Run: headless pygame with SDL's dummy video driver; simulated clock (each Clock.tick advances the game by its frame time, no real sleeping); random seed 0; keys injected as events and as key.get_pressed() state; no mouse input.
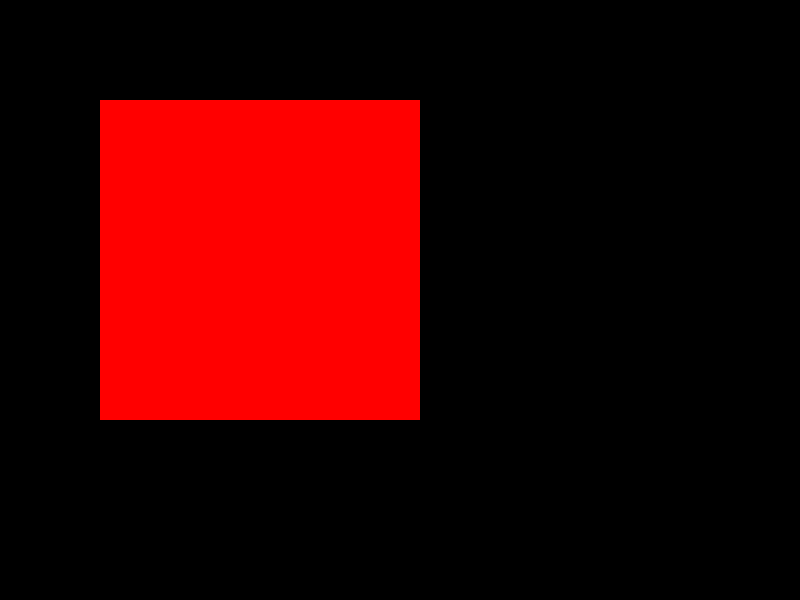
Frame 1 of 4 · flips 1–60 · no input
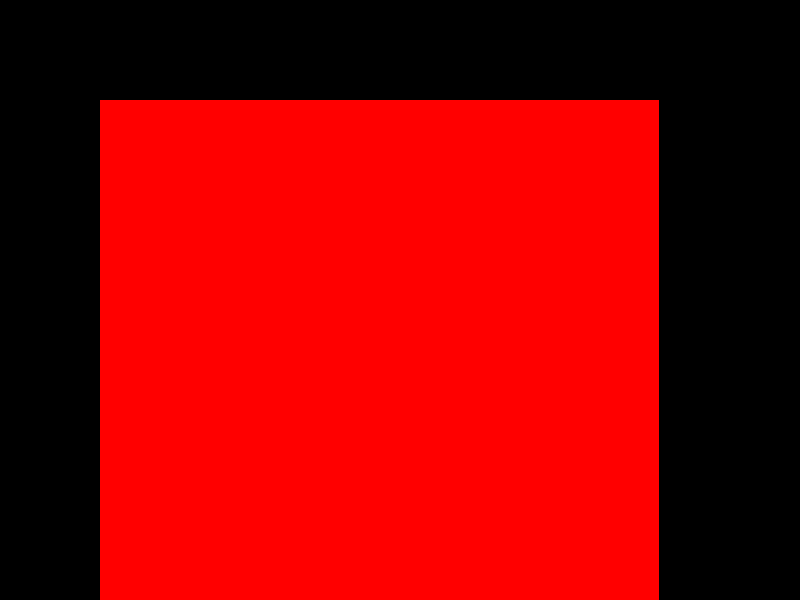
Frame 2 of 4 · flips 61–180 · tapped SPACE, RETURN · held RIGHT (→), D
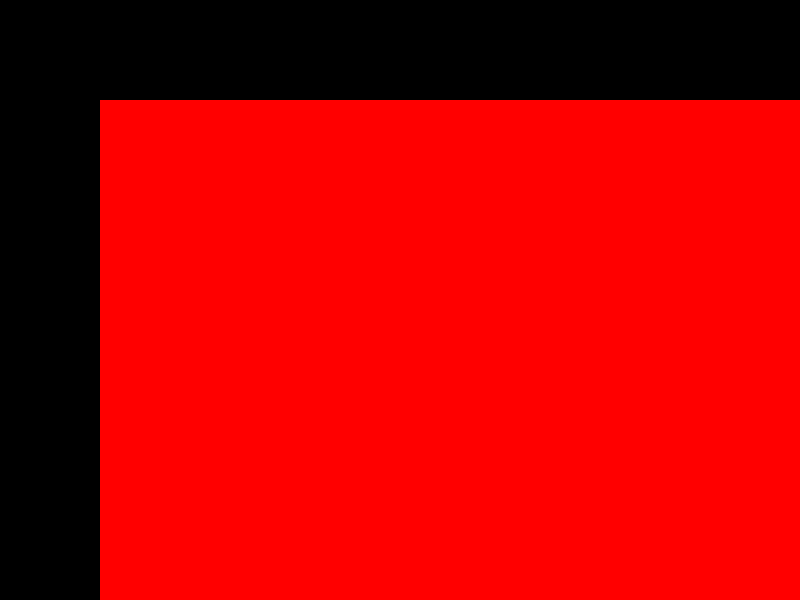
Frame 3 of 4 · flips 181–300 · held DOWN (↓), S
Frame 4 of 4 · flips 301–420 · held LEFT (←), A, UP (↑), W · screen unchanged from frame 3, image omitted

The pygame program that drew these frames:

import pygame

# Initialize Pygame
pygame.init()

# Create a display window
screen = pygame.display.set_mode((800, 600))

# Create an animated surface (replace this with your own animation logic)
def create_animated_surface():
    animated_surface = pygame.Surface((200, 200))
    animated_surface.fill((255, 0, 0))  # Fill with red for visibility
    # Add your animation logic here
    return animated_surface

animated_surface = create_animated_surface()
original_size = animated_surface.get_size()
zoom_factor = 1.0  # Initial zoom factor

running = True
while running:
    for event in pygame.event.get():
        if event.type == pygame.QUIT:
            running = False

    # Clear the screen
    screen.fill((0, 0, 0))

    # Update the zoom factor (for zooming in, you can increase it)
    zoom_factor += 0.01  # Adjust this value as needed

    # Calculate the new size based on the zoom factor
    current_size = (int(original_size[0] * zoom_factor), int(original_size[1] * zoom_factor))

    # Resize the animated surface
    zoomed_surface = pygame.transform.scale(animated_surface, current_size)

    # Blit the zoomed surface onto the screen
    screen.blit(zoomed_surface, (100, 100))  # Adjust position as needed

    # Update the display
    pygame.display.flip()

pygame.quit()
